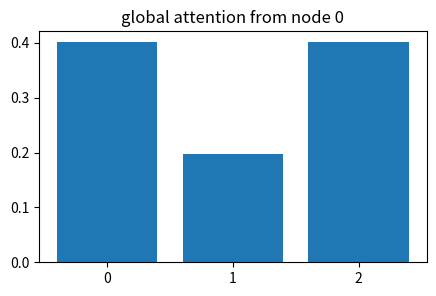
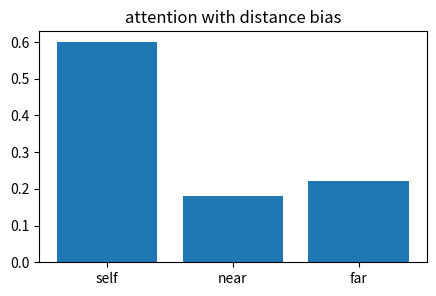
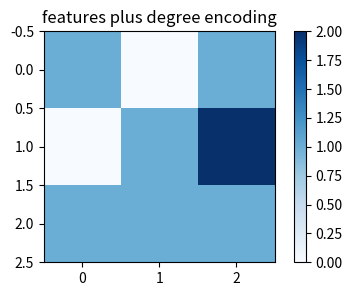
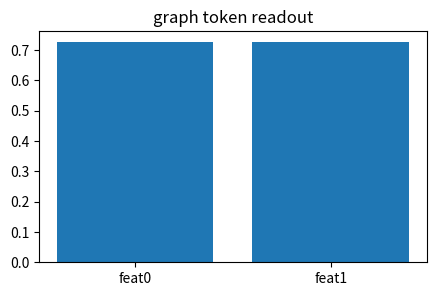
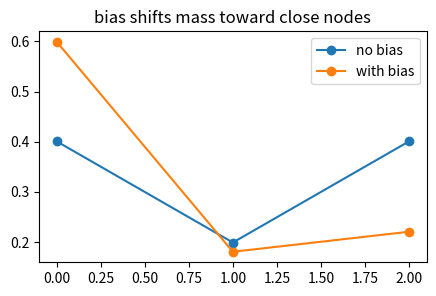

These figures' Python source, in order:
import numpy as np, matplotlib.pyplot as plt, math, itertools
np.random.seed(0)
def sigmoid(x): return 1/(1+np.exp(-x))
def softmax(x):
    x=np.asarray(x,dtype=float); e=np.exp(x-x.max()); return e/e.sum()
def draw_graph(A, pos=None, values=None, title=''):
    A=np.asarray(A); n=A.shape[0]
    if pos is None:
        ang=np.linspace(0,2*np.pi,n,endpoint=False); pos=np.c_[np.cos(ang),np.sin(ang)]
    plt.figure(figsize=(4,4))
    for i in range(n):
        for j in range(i+1,n):
            if A[i,j]!=0: plt.plot([pos[i,0],pos[j,0]],[pos[i,1],pos[j,1]],c='0.75',lw=1+2*abs(A[i,j]))
    c=values if values is not None else np.arange(n)
    plt.scatter(pos[:,0],pos[:,1],c=c,s=320,cmap='viridis',edgecolor='k',zorder=3)
    for i,(x,y) in enumerate(pos): plt.text(x,y,str(i),ha='center',va='center',color='white',weight='bold')
    plt.axis('off'); plt.title(title)
print('setup ok')

# 1) vanilla node self-attention scores
Q=np.array([[1.,0.],[0.,1.],[1.,1.]]); K=Q.copy(); scores=Q@K.T/math.sqrt(2); a=softmax(scores[0])
plt.figure(figsize=(5,3)); plt.bar(['0','1','2'],a); plt.title('global attention from node 0')
assert np.argmax(a)==0

# 2) shortest-path bias favors nearby nodes
scores=np.array([0.7,0.0,0.7]); dist=np.array([0,1,2]); biased=softmax(scores-0.5*dist)
plt.figure(figsize=(5,3)); plt.bar(['self','near','far'],biased); plt.title('attention with distance bias')
assert biased[0]>biased[2]

# 3) degree encoding changes node features
X=np.array([[1.,0.],[0.,1.],[1.,1.]]); deg=np.array([1,2,1]); enc=np.c_[X,deg]
plt.figure(figsize=(5,3)); plt.imshow(enc,cmap='Blues'); plt.colorbar(); plt.title('features plus degree encoding')
assert enc.shape==(3,3) and enc[1,2]==2

# 4) graph token pools global information by attention
H=np.array([[1.,0.],[0.,1.],[1.,1.]]); token=np.array([0.5,0.5]); a=softmax(H@token); g=a@H
plt.figure(figsize=(5,3)); plt.bar(['feat0','feat1'],g); plt.title('graph token readout')
assert np.allclose(g,[0.72593138,0.72593138])

# 5) structural bias changes who receives mass
base=softmax([0.7,0.0,0.7]); biased=softmax(np.array([0.7,0.0,0.7])-0.5*np.array([0,1,2]))
plt.figure(figsize=(5,3)); plt.plot(base,'-o',label='no bias'); plt.plot(biased,'-o',label='with bias'); plt.legend(); plt.title('bias shifts mass toward close nodes')
assert biased[0]-biased[2] > base[0]-base[2]
